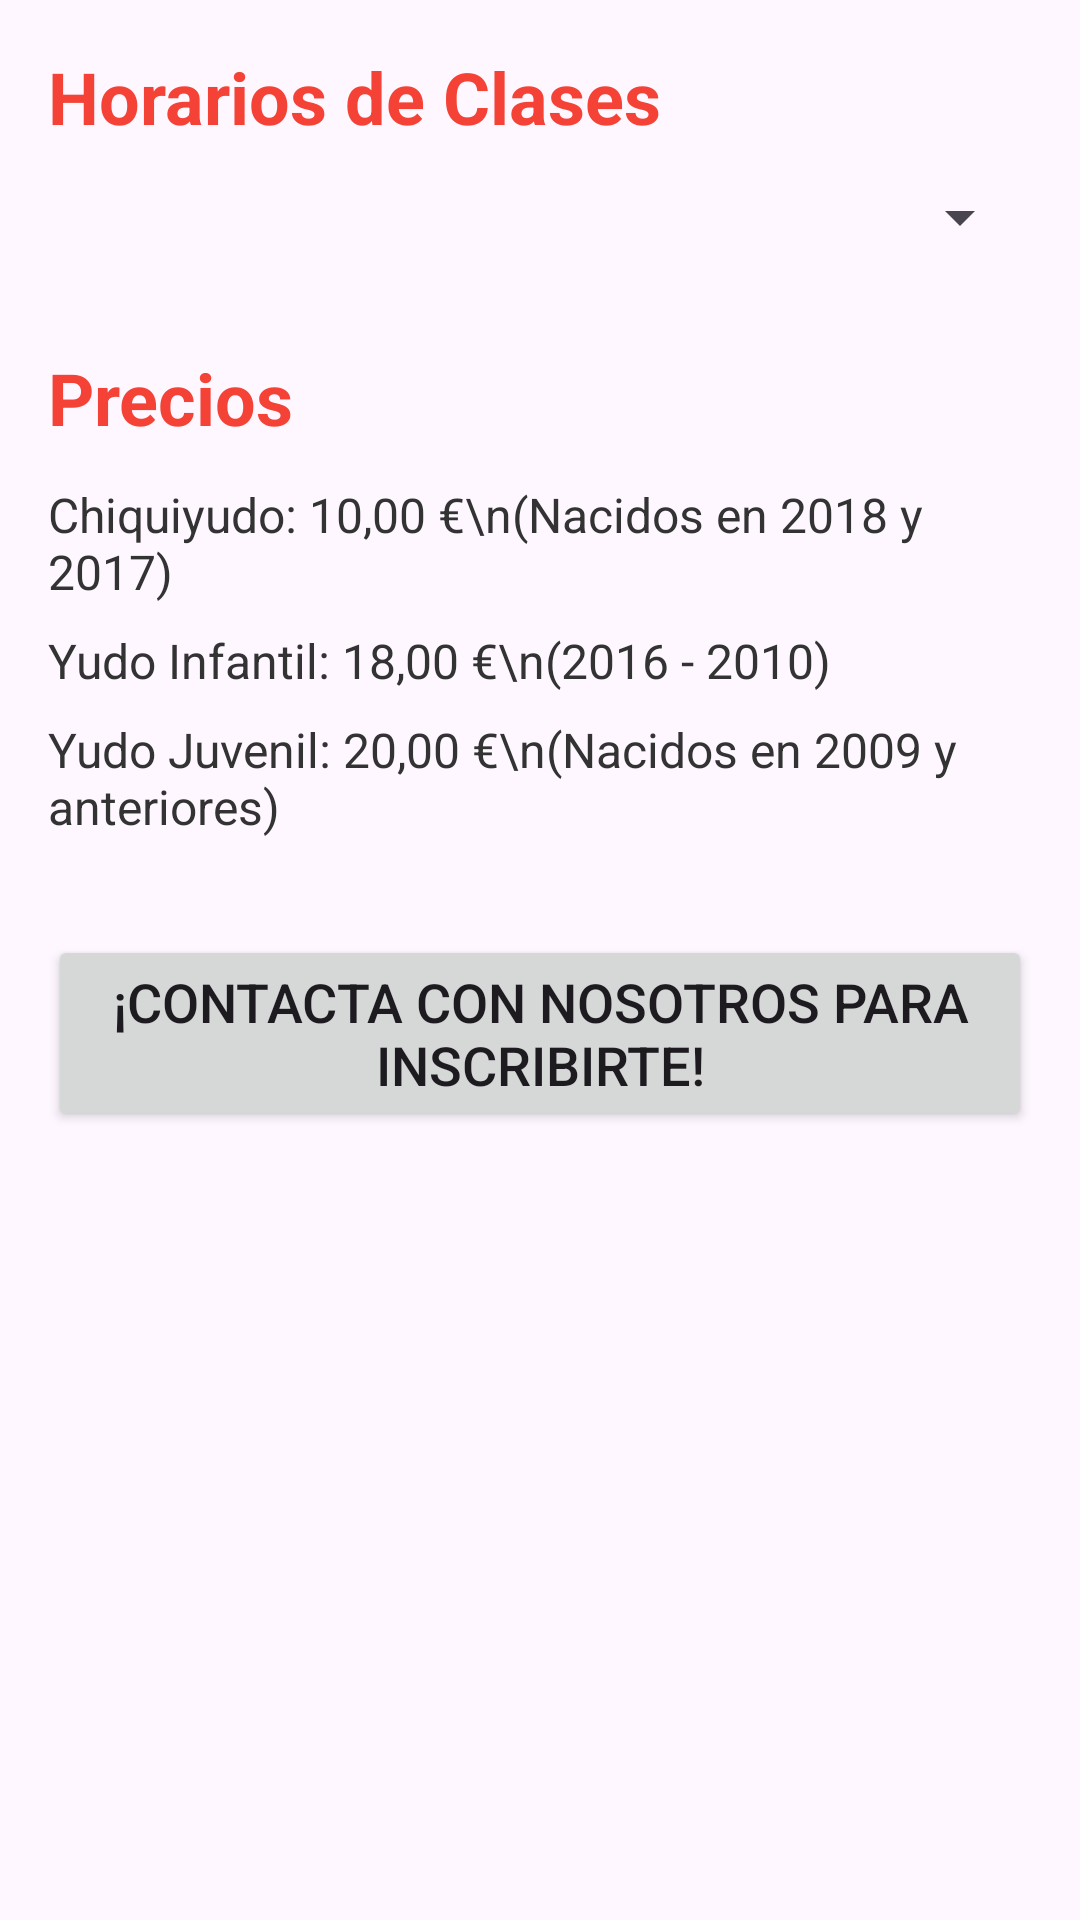

Write the Android layout XML for this screen, with the resource values it uses.
<!-- AndroidManifest.xml: application theme Theme.WLAC_Yudo_APP -->
<!-- res/layout/fragment_horarios.xml -->
<?xml version="1.0" encoding="utf-8"?>
<ScrollView xmlns:android="http://schemas.android.com/apk/res/android"
    android:layout_width="match_parent"
    android:layout_height="match_parent"
    android:padding="16dp">

    <LinearLayout
        android:orientation="vertical"
        android:layout_width="match_parent"
        android:layout_height="wrap_content">

        
        <TextView
            android:id="@+id/txt_horarios_title"
            android:layout_width="wrap_content"
            android:layout_height="wrap_content"
            android:text="Horarios de Clases"
            android:textSize="24sp"
            android:textStyle="bold"
            android:textColor="#F44336"
            android:layout_marginBottom="12dp" />

        
        <Spinner
            android:id="@+id/spinner_horarios"
            android:layout_width="match_parent"
            android:layout_height="wrap_content"
            android:layout_marginBottom="16dp"/>

        
        <TextView
            android:id="@+id/txt_precios_title"
            android:layout_width="wrap_content"
            android:layout_height="wrap_content"
            android:text="Precios"
            android:textSize="24sp"
            android:textStyle="bold"
            android:textColor="#F44336"
            android:layout_marginTop="16dp"
            android:layout_marginBottom="12dp" />

        
        <LinearLayout
            android:orientation="vertical"
            android:layout_width="match_parent"
            android:layout_height="wrap_content">

            <TextView
                android:id="@+id/txt_chiquiyudo"
                android:layout_width="match_parent"
                android:layout_height="wrap_content"
                android:text="Chiquiyudo: 10,00 €\n(Nacidos en 2018 y 2017)"
                android:textSize="16sp"
                android:textColor="#333333"
                android:layout_marginBottom="8dp" />

            <TextView
                android:id="@+id/txt_yudo_infantil"
                android:layout_width="match_parent"
                android:layout_height="wrap_content"
                android:text="Yudo Infantil: 18,00 €\n(2016 - 2010)"
                android:textSize="16sp"
                android:textColor="#333333"
                android:layout_marginBottom="8dp" />

            <TextView
                android:id="@+id/txt_yudo_juvenil"
                android:layout_width="match_parent"
                android:layout_height="wrap_content"
                android:text="Yudo Juvenil: 20,00 €\n(Nacidos en 2009 y anteriores)"
                android:textSize="16sp"
                android:textColor="#333333"
                android:layout_marginBottom="16dp" />
        </LinearLayout>

        
        <Button
            android:id="@+id/btn_contactar"
            android:layout_width="match_parent"
            android:layout_height="wrap_content"
            android:text="¡Contacta con nosotros para inscribirte!"
            android:textSize="18sp"
            android:layout_marginTop="16dp" />

    </LinearLayout>
</ScrollView>
<!-- resources referenced by this layout -->
<resources>
  <style name="Theme.WLAC_Yudo_APP" parent="Base.Theme.WLAC_Yudo_APP" />
  <style name="Base.Theme.WLAC_Yudo_APP" parent="Theme.Material3.DayNight.NoActionBar">
          
          
      </style>
</resources>
